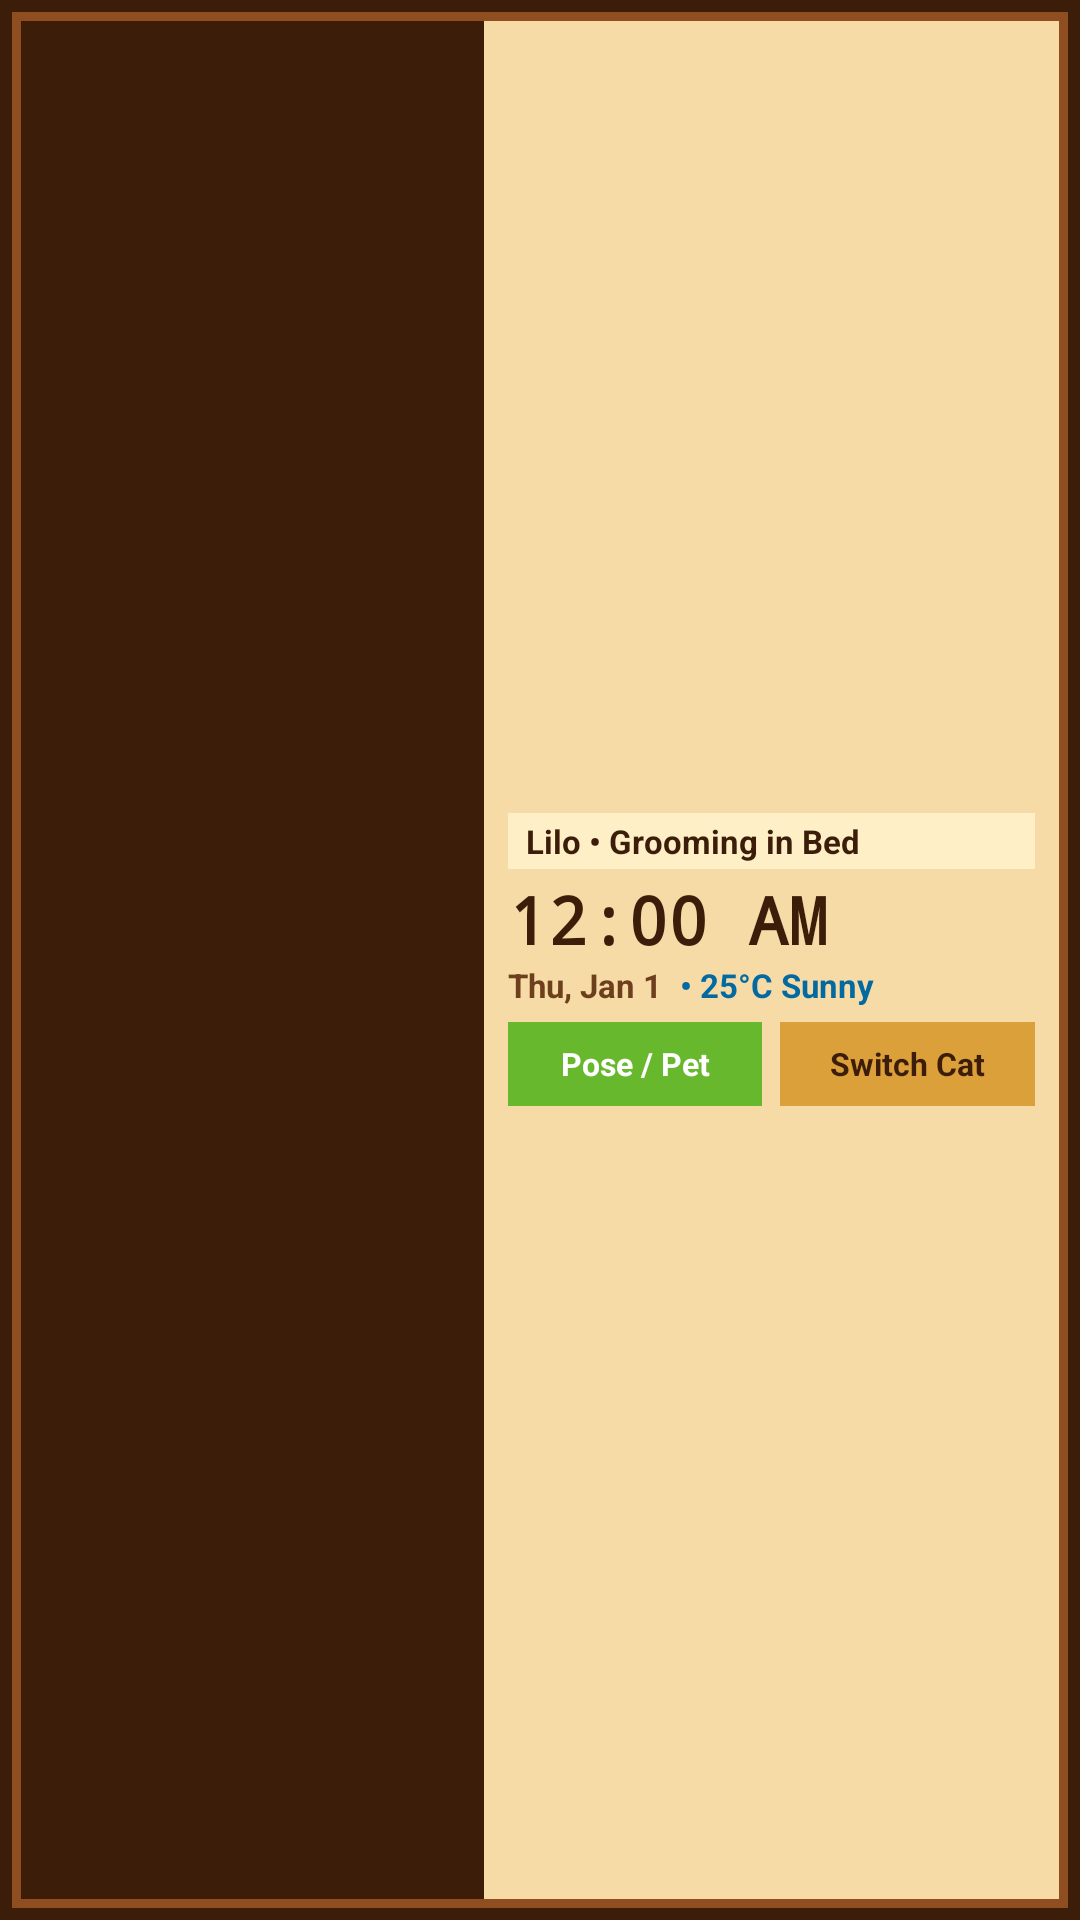

The Android layout XML behind this screen, and the referenced resources:
<!-- AndroidManifest.xml: application theme Theme.LilosGarden -->
<!-- res/layout/lilo_companion_widget.xml -->
<?xml version="1.0" encoding="utf-8"?>
<LinearLayout xmlns:android="http://schemas.android.com/apk/res/android"
    android:id="@+id/comp_widget_root"
    android:layout_width="match_parent"
    android:layout_height="match_parent"
    android:orientation="horizontal"
    android:background="#3b1d0a"
    android:padding="4dp"
    android:weightSum="10">

    
    <LinearLayout
        android:layout_width="match_parent"
        android:layout_height="match_parent"
        android:orientation="horizontal"
        android:background="#8f4d22"
        android:padding="3dp"
        android:weightSum="10">

        
        <FrameLayout
            android:id="@+id/comp_left_frame"
            android:layout_width="0dp"
            android:layout_height="match_parent"
            android:layout_weight="4.4"
            android:background="#3b1d0a"
            android:padding="2dp">

            <ViewFlipper
                android:id="@+id/comp_flipper"
                android:layout_width="match_parent"
                android:layout_height="match_parent"
                android:autoStart="true"
                android:flipInterval="280">

                <ImageView
                    android:id="@+id/comp_frame_0"
                    android:layout_width="match_parent"
                    android:layout_height="match_parent"
                    android:scaleType="fitXY" />

                <ImageView
                    android:id="@+id/comp_frame_1"
                    android:layout_width="match_parent"
                    android:layout_height="match_parent"
                    android:scaleType="fitXY" />

                <ImageView
                    android:id="@+id/comp_frame_2"
                    android:layout_width="match_parent"
                    android:layout_height="match_parent"
                    android:scaleType="fitXY" />

                <ImageView
                    android:id="@+id/comp_frame_3"
                    android:layout_width="match_parent"
                    android:layout_height="match_parent"
                    android:scaleType="fitXY" />
            </ViewFlipper>
        </FrameLayout>

        
        <FrameLayout
            android:layout_width="4dp"
            android:layout_height="match_parent"
            android:background="#3b1d0a" />

        
        <LinearLayout
            android:id="@+id/comp_right_panel"
            android:layout_width="0dp"
            android:layout_height="match_parent"
            android:layout_weight="5.6"
            android:orientation="vertical"
            android:background="#f7dba7"
            android:padding="8dp"
            android:gravity="center_vertical">

            
            <TextView
                android:id="@+id/comp_cat_title"
                android:layout_width="match_parent"
                android:layout_height="wrap_content"
                android:background="#ffefc7"
                android:paddingLeft="6dp"
                android:paddingRight="6dp"
                android:paddingTop="2dp"
                android:paddingBottom="2dp"
                android:text="Lilo • Grooming in Bed"
                android:textColor="#3b1d0a"
                android:textSize="11sp"
                android:textStyle="bold"
                android:singleLine="true"
                android:ellipsize="end" />

            
            <TextClock
                android:id="@+id/comp_clock"
                android:layout_width="match_parent"
                android:layout_height="wrap_content"
                android:layout_marginTop="2dp"
                android:format12Hour="hh:mm a"
                android:format24Hour="HH:mm"
                android:textColor="#3b1d0a"
                android:textSize="22sp"
                android:textStyle="bold"
                android:fontFamily="monospace" />

            
            <LinearLayout
                android:layout_width="match_parent"
                android:layout_height="wrap_content"
                android:orientation="horizontal"
                android:gravity="center_vertical">

                <TextClock
                    android:id="@+id/comp_date"
                    android:layout_width="wrap_content"
                    android:layout_height="wrap_content"
                    android:format12Hour="EEE, MMM d"
                    android:format24Hour="EEE, MMM d"
                    android:textColor="#6e3f1d"
                    android:textSize="11sp"
                    android:textStyle="bold" />

                <TextView
                    android:id="@+id/comp_weather_text"
                    android:layout_width="wrap_content"
                    android:layout_height="wrap_content"
                    android:layout_marginLeft="6dp"
                    android:text="• 25°C Sunny"
                    android:textColor="#0369a1"
                    android:textSize="11sp"
                    android:textStyle="bold"
                    android:singleLine="true" />
            </LinearLayout>

            
            <LinearLayout
                android:layout_width="match_parent"
                android:layout_height="28dp"
                android:layout_marginTop="5dp"
                android:orientation="horizontal"
                android:weightSum="2">

                <TextView
                    android:id="@+id/comp_btn_action"
                    android:layout_width="0dp"
                    android:layout_height="match_parent"
                    android:layout_weight="1"
                    android:layout_marginRight="3dp"
                    android:background="#68b82e"
                    android:gravity="center"
                    android:text="Pose / Pet"
                    android:textColor="#ffffff"
                    android:textSize="10.5sp"
                    android:textStyle="bold" />

                <TextView
                    android:id="@+id/comp_btn_switch_cat"
                    android:layout_width="0dp"
                    android:layout_height="match_parent"
                    android:layout_weight="1"
                    android:layout_marginLeft="3dp"
                    android:background="#dca03a"
                    android:gravity="center"
                    android:text="Switch Cat"
                    android:textColor="#3b1d0a"
                    android:textSize="10.5sp"
                    android:textStyle="bold" />
            </LinearLayout>

        </LinearLayout>
    </LinearLayout>
</LinearLayout>
<!-- resources referenced by this layout -->
<resources>
  <style name="Theme.LilosGarden" parent="Theme.AppCompat.Light.NoActionBar">
          <item name="android:statusBarColor">#1e3a24</item>
          <item name="android:navigationBarColor">#1e3a24</item>
          <item name="android:windowBackground">#1e3a24</item>
          <item name="android:windowLightStatusBar">false</item>
      </style>
</resources>
